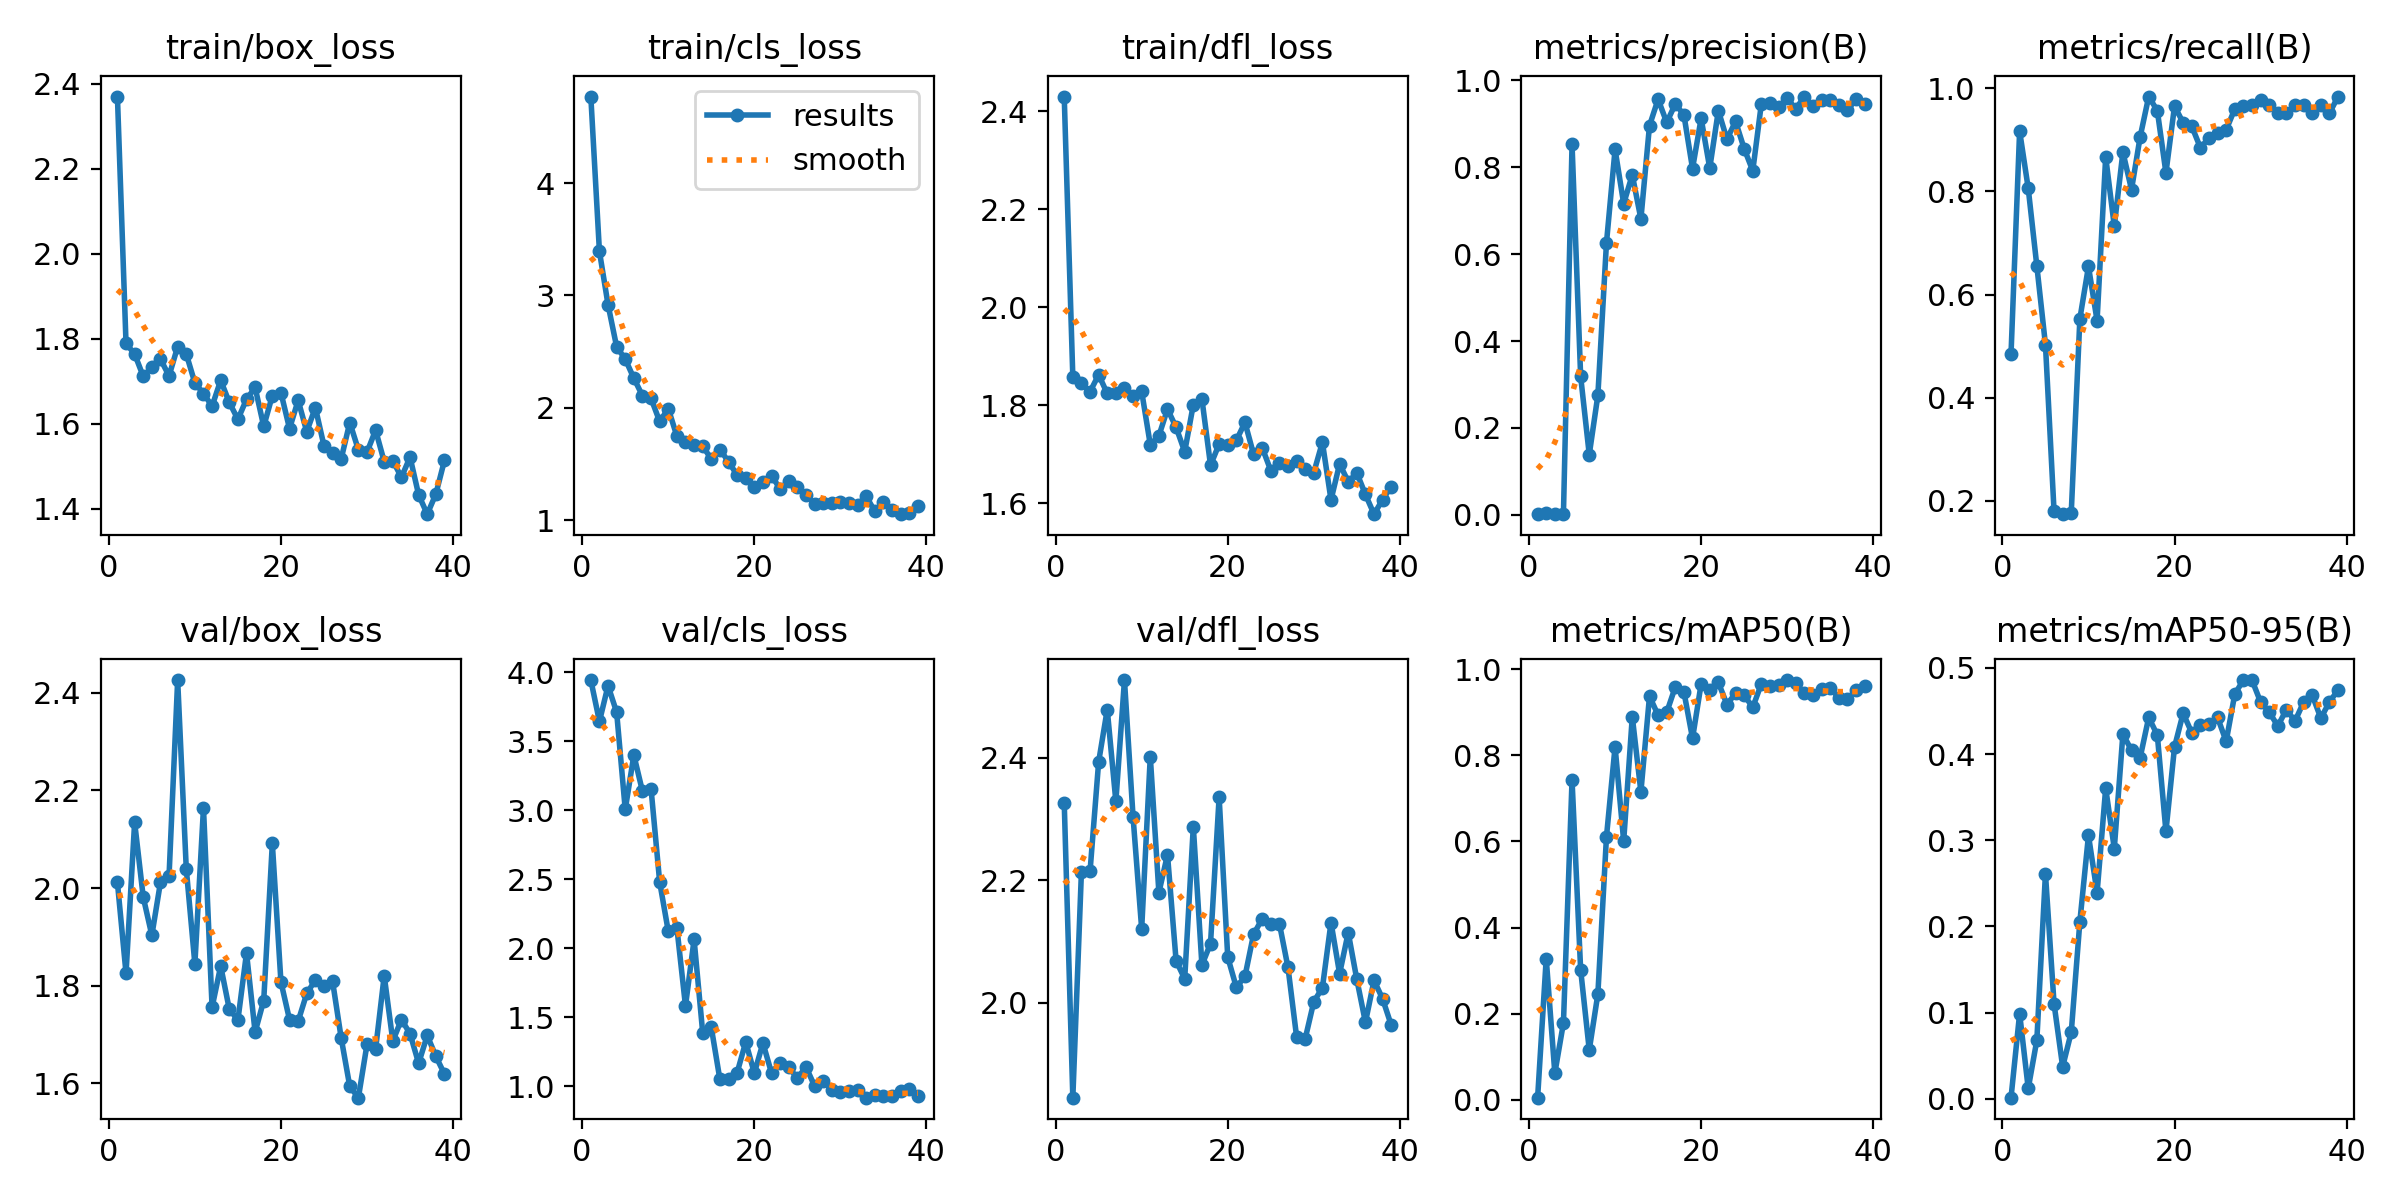

The file beside this chart, header and first rows:
epoch, time, train/box_loss, train/cls_loss, train/dfl_loss, metrics/precision(B), metrics/recall(B), metrics/mAP50(B), metrics/mAP50-95(B), val/box_loss, val/cls_loss, val/dfl_loss, lr/pg0, lr/pg1, lr/pg2
1, 3.532, 2.37, 4.772, 2.43, 0.00161, 0.4845, 0.00497, 0.00115, 2.011, 3.942, 2.327, 0.0002334, 0.0002334, 0.0002334
2, 6.843, 1.789, 3.393, 1.857, 0.00352, 0.917, 0.3282, 0.09871, 1.825, 3.642, 1.845, 0.0004739, 0.0004739, 0.0004739
3, 10.25, 1.764, 2.918, 1.845, 0.00273, 0.8058, 0.06176, 0.01185, 2.135, 3.901, 2.214, 0.0007044, 0.0007044, 0.0007044
4, 13.51, 1.712, 2.543, 1.827, 0.0021, 0.6553, 0.1785, 0.06782, 1.981, 3.709, 2.215, 0.0009251, 0.0009251, 0.0009251
5, 16.76, 1.734, 2.433, 1.862, 0.8523, 0.503, 0.7426, 0.2611, 1.903, 3.005, 2.394, 0.001136, 0.001136, 0.001136
6, 20.06, 1.753, 2.263, 1.824, 0.3186, 0.1798, 0.3019, 0.1102, 2.012, 3.398, 2.479, 0.001337, 0.001337, 0.001337
7, 23.34, 1.713, 2.107, 1.824, 0.1387, 0.1742, 0.1158, 0.03705, 2.025, 3.137, 2.329, 0.001469, 0.001469, 0.001469
8, 26.55, 1.782, 2.083, 1.834, 0.2751, 0.1774, 0.2455, 0.07718, 2.426, 3.153, 2.527, 0.001436, 0.001436, 0.001436
9, 29.79, 1.765, 1.878, 1.818, 0.6259, 0.5531, 0.6108, 0.2055, 2.04, 2.48, 2.303, 0.001403, 0.001403, 0.001403
10, 32.92, 1.696, 1.992, 1.828, 0.8409, 0.6544, 0.8201, 0.3055, 1.844, 2.122, 2.121, 0.00137, 0.00137, 0.00137
11, 35.92, 1.671, 1.747, 1.719, 0.7161, 0.5495, 0.6009, 0.2389, 2.164, 2.148, 2.402, 0.001337, 0.001337, 0.001337
12, 39.05, 1.642, 1.696, 1.737, 0.7824, 0.8668, 0.8896, 0.3603, 1.756, 1.581, 2.18, 0.001304, 0.001304, 0.001304
13, 42.3, 1.702, 1.668, 1.792, 0.681, 0.7326, 0.7153, 0.2903, 1.84, 2.063, 2.242, 0.001271, 0.001271, 0.001271
14, 45.38, 1.651, 1.659, 1.755, 0.8957, 0.876, 0.9371, 0.4232, 1.752, 1.387, 2.069, 0.001238, 0.001238, 0.001238
15, 48.33, 1.611, 1.542, 1.705, 0.9564, 0.8035, 0.8933, 0.4043, 1.73, 1.426, 2.039, 0.001205, 0.001205, 0.001205
16, 51.41, 1.658, 1.627, 1.801, 0.903, 0.9054, 0.8999, 0.3956, 1.867, 1.049, 2.288, 0.001172, 0.001172, 0.001172
17, 54.53, 1.686, 1.52, 1.813, 0.9455, 0.9839, 0.9589, 0.4425, 1.705, 1.055, 2.062, 0.001139, 0.001139, 0.001139
18, 57.68, 1.594, 1.4, 1.677, 0.9204, 0.9564, 0.9473, 0.422, 1.77, 1.098, 2.097, 0.001106, 0.001106, 0.001106
19, 60.76, 1.667, 1.372, 1.721, 0.7968, 0.8359, 0.8394, 0.3102, 2.091, 1.321, 2.336, 0.001073, 0.001073, 0.001073
20, 63.89, 1.674, 1.297, 1.718, 0.9125, 0.9654, 0.9659, 0.4082, 1.808, 1.094, 2.075, 0.00104, 0.00104, 0.00104
21, 67.04, 1.589, 1.336, 1.728, 0.7979, 0.9331, 0.9522, 0.4473, 1.73, 1.313, 2.025, 0.001007, 0.001007, 0.001007
22, 70.17, 1.655, 1.392, 1.765, 0.9301, 0.9264, 0.9694, 0.4247, 1.727, 1.095, 2.043, 0.0009739, 0.0009739, 0.0009739
23, 73.25, 1.582, 1.279, 1.7, 0.8645, 0.8847, 0.9181, 0.4339, 1.784, 1.171, 2.112, 0.0009409, 0.0009409, 0.0009409
24, 76.42, 1.638, 1.349, 1.714, 0.9054, 0.9032, 0.9442, 0.4348, 1.812, 1.138, 2.137, 0.0009078, 0.0009078, 0.0009078
25, 79.58, 1.549, 1.296, 1.667, 0.8427, 0.9126, 0.9395, 0.4424, 1.8, 1.059, 2.13, 0.0008748, 0.0008748, 0.0008748
26, 82.76, 1.532, 1.226, 1.683, 0.7918, 0.9194, 0.9115, 0.4146, 1.809, 1.14, 2.13, 0.0008418, 0.0008418, 0.0008418
27, 85.83, 1.518, 1.14, 1.677, 0.9462, 0.9597, 0.9662, 0.4695, 1.693, 1.002, 2.058, 0.0008088, 0.0008088, 0.0008088
28, 88.99, 1.603, 1.156, 1.685, 0.9478, 0.9665, 0.9608, 0.4858, 1.594, 1.041, 1.945, 0.0007758, 0.0007758, 0.0007758
29, 92.23, 1.539, 1.153, 1.67, 0.9382, 0.9677, 0.9623, 0.4858, 1.571, 0.9715, 1.941, 0.0007428, 0.0007428, 0.0007428
30, 95.48, 1.533, 1.163, 1.662, 0.9585, 0.9771, 0.9749, 0.4603, 1.68, 0.9587, 2.002, 0.0007098, 0.0007098, 0.0007098
31, 98.71, 1.585, 1.152, 1.724, 0.9343, 0.9677, 0.9669, 0.4487, 1.67, 0.9645, 2.025, 0.0006768, 0.0006768, 0.0006768
32, 101.9, 1.511, 1.138, 1.607, 0.9626, 0.9516, 0.9449, 0.4325, 1.82, 0.9724, 2.131, 0.0006438, 0.0006438, 0.0006438
33, 105, 1.514, 1.211, 1.68, 0.9415, 0.9516, 0.939, 0.4516, 1.687, 0.9171, 2.048, 0.0006108, 0.0006108, 0.0006108
34, 108, 1.474, 1.078, 1.644, 0.9549, 0.9677, 0.9545, 0.4382, 1.731, 0.9357, 2.115, 0.0005778, 0.0005778, 0.0005778
35, 111.1, 1.522, 1.157, 1.662, 0.9546, 0.9677, 0.9569, 0.4603, 1.702, 0.9316, 2.038, 0.0005448, 0.0005448, 0.0005448
36, 114.2, 1.433, 1.092, 1.618, 0.944, 0.9516, 0.9331, 0.4683, 1.641, 0.9287, 1.968, 0.0005118, 0.0005118, 0.0005118
37, 117.4, 1.388, 1.052, 1.577, 0.9312, 0.9676, 0.9302, 0.4416, 1.698, 0.9657, 2.037, 0.0004788, 0.0004788, 0.0004788
38, 120.6, 1.435, 1.059, 1.607, 0.9565, 0.9516, 0.9524, 0.4604, 1.655, 0.9825, 2.006, 0.0004458, 0.0004458, 0.0004458
39, 123.6, 1.514, 1.121, 1.634, 0.9459, 0.9839, 0.9618, 0.4742, 1.619, 0.9313, 1.964, 0.0004127, 0.0004127, 0.0004127
